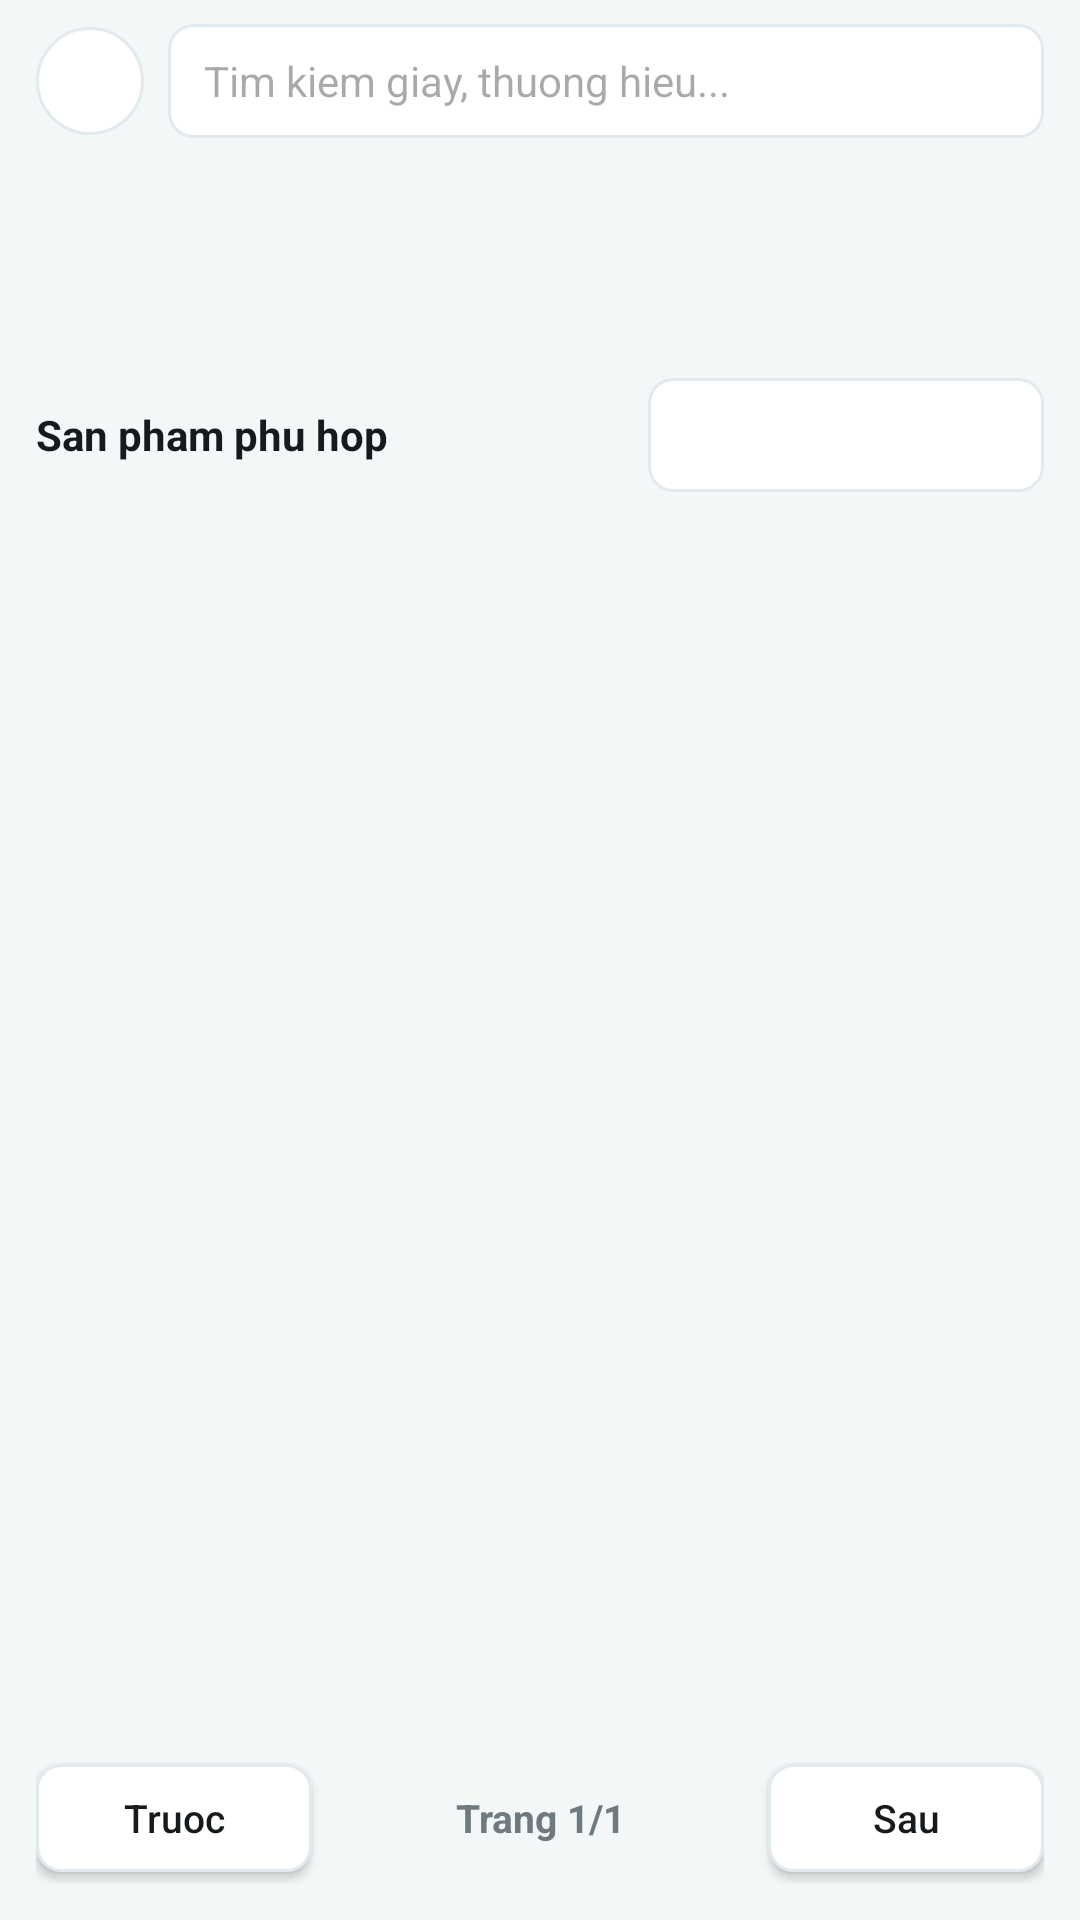

Write the Android layout XML for this screen, with the resource values it uses.
<!-- AndroidManifest.xml: application theme Theme.Appbanhang -->
<!-- res/layout/activity_search.xml -->
<?xml version="1.0" encoding="utf-8"?>
<LinearLayout xmlns:android="http://schemas.android.com/apk/res/android"
    xmlns:app="http://schemas.android.com/apk/res-auto"
    android:id="@+id/search_root"
    android:layout_width="match_parent"
    android:layout_height="match_parent"
    android:background="@color/app_bg"
    android:orientation="vertical">

    <LinearLayout
        android:layout_width="match_parent"
        android:layout_height="wrap_content"
        android:gravity="center_vertical"
        android:orientation="horizontal"
        android:paddingStart="12dp"
        android:paddingTop="8dp"
        android:paddingEnd="12dp"
        android:paddingBottom="8dp">

        <ImageButton
            android:id="@+id/btn_back"
            android:layout_width="36dp"
            android:layout_height="36dp"
            android:background="@drawable/button_icon_style"
            android:contentDescription="@string/back"
            android:padding="8dp"
            android:scaleType="center"
            android:src="@drawable/ic_arrow_back" />

        <EditText
            android:id="@+id/et_search"
            android:layout_width="0dp"
            android:layout_height="38dp"
            android:layout_marginStart="8dp"
            android:layout_weight="1"
            android:background="@drawable/edittext_style"
            android:hint="Tim kiem giay, thuong hieu..."
            android:paddingStart="12dp"
            android:paddingEnd="12dp"
            android:singleLine="true"
            android:textSize="14sp" />

    </LinearLayout>

    <LinearLayout
        android:layout_width="match_parent"
        android:layout_height="0dp"
        android:layout_weight="1"
        android:orientation="vertical"
        android:padding="12dp">

        <HorizontalScrollView
            android:layout_width="match_parent"
            android:layout_height="52dp"
            android:scrollbars="none">

            <LinearLayout
                android:id="@+id/brand_filter_container"
                android:layout_width="wrap_content"
                android:layout_height="match_parent"
                android:gravity="center_vertical"
                android:orientation="horizontal" />

        </HorizontalScrollView>

        <LinearLayout
            android:layout_width="match_parent"
            android:layout_height="wrap_content"
            android:layout_marginTop="8dp"
            android:layout_marginBottom="8dp"
            android:gravity="center_vertical"
            android:orientation="horizontal">

            <TextView
                android:id="@+id/txt_result_count"
                android:layout_width="0dp"
                android:layout_height="wrap_content"
                android:layout_weight="1"
                android:text="San pham phu hop"
                android:textColor="@color/text_primary"
                android:textSize="14sp"
                android:textStyle="bold" />

            <Spinner
                android:id="@+id/spinner_price_sort"
                android:layout_width="132dp"
                android:layout_height="38dp"
                android:background="@drawable/bg_chip"
                android:paddingStart="8dp"
                android:paddingEnd="8dp" />

        </LinearLayout>

        <androidx.recyclerview.widget.RecyclerView
            android:id="@+id/recycler_search_products"
            android:layout_width="match_parent"
            android:layout_height="0dp"
            android:layout_weight="1"
            android:clipToPadding="false"
            android:nestedScrollingEnabled="true"
            android:paddingBottom="12dp" />

        <LinearLayout
            android:id="@+id/search_pagination"
            android:layout_width="match_parent"
            android:layout_height="44dp"
            android:gravity="center"
            android:orientation="horizontal">

            <Button
                android:id="@+id/btn_search_prev_page"
                android:layout_width="92dp"
                android:layout_height="36dp"
                android:background="@drawable/bg_chip"
                android:backgroundTint="@null"
                android:minWidth="0dp"
                android:paddingStart="10dp"
                android:paddingEnd="10dp"
                android:text="Truoc"
                android:textAllCaps="false"
                android:textColor="@color/text_primary"
                android:textSize="13sp"
                app:backgroundTint="@null" />

            <TextView
                android:id="@+id/txt_search_page_info"
                android:layout_width="0dp"
                android:layout_height="match_parent"
                android:layout_weight="1"
                android:gravity="center"
                android:text="Trang 1/1"
                android:textColor="@color/text_secondary"
                android:textSize="13sp"
                android:textStyle="bold" />

            <Button
                android:id="@+id/btn_search_next_page"
                android:layout_width="92dp"
                android:layout_height="36dp"
                android:background="@drawable/bg_chip"
                android:backgroundTint="@null"
                android:minWidth="0dp"
                android:paddingStart="10dp"
                android:paddingEnd="10dp"
                android:text="Sau"
                android:textAllCaps="false"
                android:textColor="@color/text_primary"
                android:textSize="13sp"
                app:backgroundTint="@null" />

        </LinearLayout>

        <TextView
            android:id="@+id/txt_empty"
            android:layout_width="match_parent"
            android:layout_height="0dp"
            android:layout_weight="1"
            android:gravity="center"
            android:text="Khong tim thay san pham"
            android:textColor="@color/text_secondary"
            android:visibility="gone" />

    </LinearLayout>

</LinearLayout>
<!-- resources referenced by this layout -->
<resources>
  <color name="app_bg">#F4F7F8</color>
  <color name="text_primary">#171A1C</color>
  <color name="text_secondary">#6E7A80</color>
  <!-- drawable bg_chip (drawable) -->
  <?xml version="1.0" encoding="utf-8"?>
  <shape xmlns:android="http://schemas.android.com/apk/res/android">
      <solid android:color="@color/surface" />
      <stroke android:color="@color/line" android:width="1dp" />
      <corners android:radius="8dp" />
      <padding
          android:left="12dp"
          android:right="12dp"
          android:top="6dp"
          android:bottom="6dp" />
  </shape>
  <!-- drawable button_icon_style (drawable) -->
  <?xml version="1.0" encoding="utf-8"?>
  <shape xmlns:android="http://schemas.android.com/apk/res/android">
      <solid android:color="@color/surface" />
      <stroke android:color="@color/line" android:width="1dp" />
      <corners android:radius="20dp" />
  </shape>
  <!-- drawable edittext_style (drawable) -->
  <?xml version="1.0" encoding="utf-8"?>
  <shape xmlns:android="http://schemas.android.com/apk/res/android">
      <solid android:color="@color/surface" />
      <stroke android:color="@color/line" android:width="1dp" />
      <corners android:radius="8dp" />
  </shape>
  <string name="back">Quay lại</string>
  <style name="Theme.Appbanhang" parent="Base.Theme.Appbanhang" />
  <color name="surface">#FFFFFF</color>
  <color name="line">#E3EAED</color>
  <style name="Base.Theme.Appbanhang" parent="Theme.Material3.DayNight.NoActionBar">
          <item name="colorPrimary">@color/admin_blue</item>
          <item name="colorOnPrimary">@color/white</item>
          <item name="colorPrimaryContainer">@color/admin_blue_dark</item>
          <item name="colorOnPrimaryContainer">@color/white</item>
          <item name="colorSecondary">@color/admin_blue</item>
          <item name="colorOnSecondary">@color/white</item>
          <item name="colorSecondaryContainer">@color/admin_blue_soft</item>
          <item name="colorOnSecondaryContainer">@color/admin_blue_dark</item>
          <item name="colorTertiary">@color/admin_blue</item>
          <item name="colorOnTertiary">@color/white</item>
          <item name="android:statusBarColor">@color/white</item>
          <item name="android:navigationBarColor">@color/white</item>
          <item name="android:windowLightStatusBar">true</item>
          <item name="android:windowLightNavigationBar">true</item>
      </style>
  <color name="admin_blue">#1565D8</color>
  <color name="white">#FFFFFFFF</color>
  <color name="admin_blue_dark">#0D47A1</color>
  <color name="admin_blue_soft">#EAF3FF</color>
</resources>
